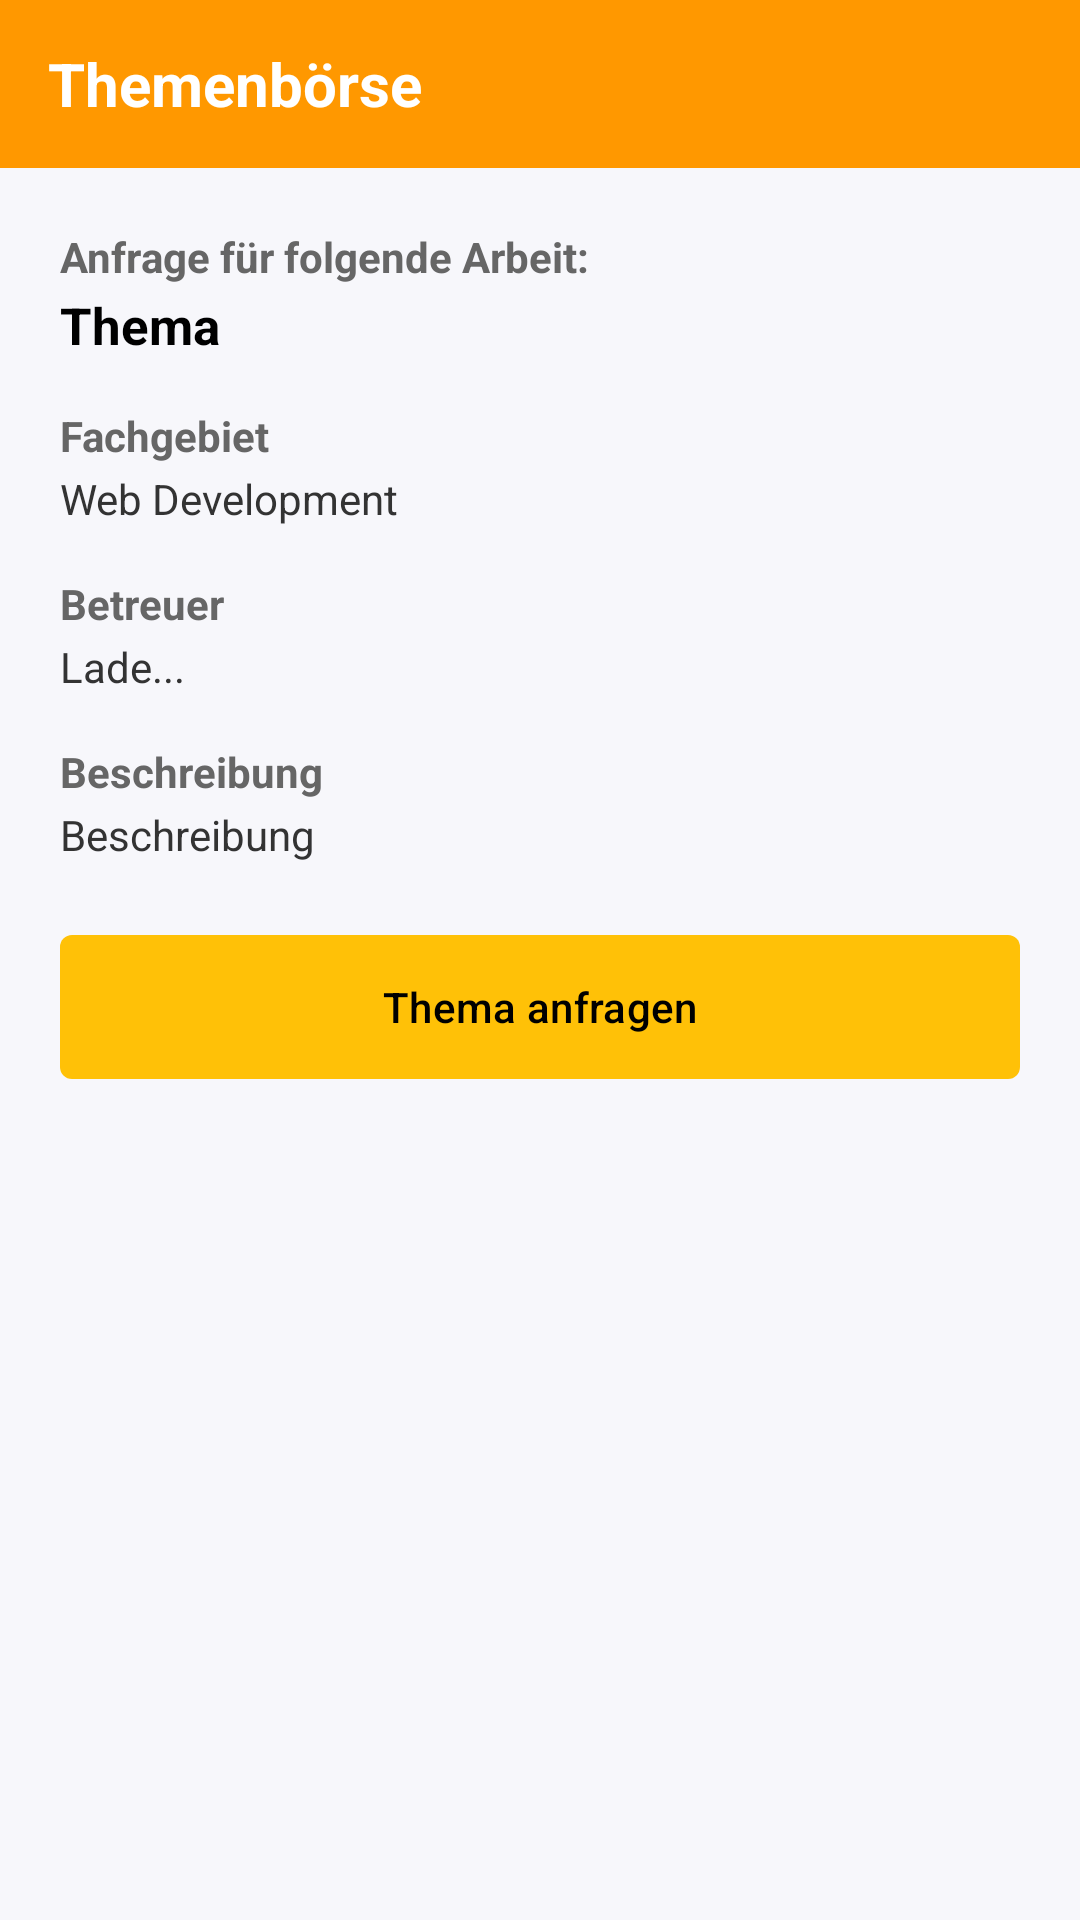

Produce the Android XML layout that renders to this screen, including the resource entries it uses.
<!-- AndroidManifest.xml: application theme Theme.BetreuerApp -->
<!-- res/layout/fragment_topic_detail.xml -->
<?xml version="1.0" encoding="utf-8"?>
<LinearLayout xmlns:android="http://schemas.android.com/apk/res/android"
    android:layout_width="match_parent"
    android:layout_height="match_parent"
    android:orientation="vertical"
    android:background="#F7F7FB">

    
    <LinearLayout
        android:layout_width="match_parent"
        android:layout_height="56dp"
        android:background="#FF9800"
        android:gravity="center_vertical"
        android:paddingLeft="16dp"
        android:paddingRight="16dp">

        <TextView
            android:id="@+id/tv_header"
            android:layout_width="wrap_content"
            android:layout_height="wrap_content"
            android:text="Themenbörse"
            android:textStyle="bold"
            android:textSize="20sp"
            android:textColor="@android:color/white" />
    </LinearLayout>

    
    <ScrollView
        android:layout_width="match_parent"
        android:layout_height="0dp"
        android:layout_weight="1"
        android:padding="20dp">

        <LinearLayout
            android:orientation="vertical"
            android:layout_width="match_parent"
            android:layout_height="wrap_content">

            
            <TextView
                android:layout_width="match_parent"
                android:layout_height="wrap_content"
                android:text="Anfrage für folgende Arbeit:"
                android:textStyle="bold"
                android:textSize="14sp"
                android:textColor="#666666"
                android:layout_marginBottom="2dp" />

            <TextView
                android:id="@+id/tv_title"
                android:layout_width="match_parent"
                android:layout_height="wrap_content"
                android:text="Thema"
                android:textStyle="bold"
                android:textSize="17sp"
                android:textColor="#000000"
                android:layout_marginBottom="16dp" />

            
            <TextView
                android:layout_width="match_parent"
                android:layout_height="wrap_content"
                android:text="Fachgebiet"
                android:textStyle="bold"
                android:textSize="14sp"
                android:textColor="#666666"
                android:layout_marginBottom="2dp" />

            <TextView
                android:id="@+id/tv_area"
                android:layout_width="match_parent"
                android:layout_height="wrap_content"
                android:text="Web Development"
                android:textSize="14sp"
                android:textColor="#333333"
                android:layout_marginBottom="16dp" />

            
            <TextView
                android:layout_width="match_parent"
                android:layout_height="wrap_content"
                android:text="Betreuer"
                android:textStyle="bold"
                android:textSize="14sp"
                android:textColor="#666666"
                android:layout_marginBottom="2dp" />

            <TextView
                android:id="@+id/tv_tutor"
                android:layout_width="match_parent"
                android:layout_height="wrap_content"
                android:text="Lade..."
                android:textSize="14sp"
                android:textColor="#333333"
                android:layout_marginBottom="16dp" />

            
            <TextView
                android:layout_width="match_parent"
                android:layout_height="wrap_content"
                android:text="Beschreibung"
                android:textStyle="bold"
                android:textSize="14sp"
                android:textColor="#666666"
                android:layout_marginBottom="2dp" />

            <TextView
                android:id="@+id/tv_desc"
                android:layout_width="match_parent"
                android:layout_height="wrap_content"
                android:text="Beschreibung"
                android:textSize="14sp"
                android:textColor="#333333"
                android:lineSpacingExtra="3dp"
                android:layout_marginBottom="24dp" />

            
            <Button
                android:id="@+id/btn_request"
                android:layout_width="match_parent"
                android:layout_height="48dp"
                android:text="Thema anfragen"
                android:textAllCaps="false"
                android:textColor="@android:color/black"
                android:background="@drawable/bg_button_primary"
                android:backgroundTint="@null" />

        </LinearLayout>
    </ScrollView>

</LinearLayout>
<!-- resources referenced by this layout -->
<resources>
  <!-- drawable bg_button_primary (drawable) -->
  <?xml version="1.0" encoding="utf-8"?>
  <shape xmlns:android="http://schemas.android.com/apk/res/android">
      <solid android:color="#FFC107" /> 
      <corners android:radius="4dp" />  
      <padding
          android:left="12dp"
          android:top="8dp"
          android:right="12dp"
          android:bottom="8dp" />
  </shape>
  <style name="Theme.BetreuerApp" parent="Base.Theme.BetreuerApp" />
  <style name="Base.Theme.BetreuerApp" parent="Theme.Material3.DayNight.NoActionBar">
          
          
          <item name="buttonStyle">@style/AppButtonStyle</item>
          <item name="materialButtonStyle">@style/AppButtonStyle</item>
      </style>
  <style name="AppButtonStyle" parent="@style/Widget.Material3.Button">
          
          <item name="android:backgroundTint">#FFC107</item>
          <item name="backgroundTint">#FFC107</item>
  
          
          <item name="android:textColor">@android:color/black</item>
          <item name="android:textAllCaps">false</item>
  
          
          <item name="shapeAppearance">@style/ShapeAppearance.Material3.Corner.None</item>
      </style>
</resources>
